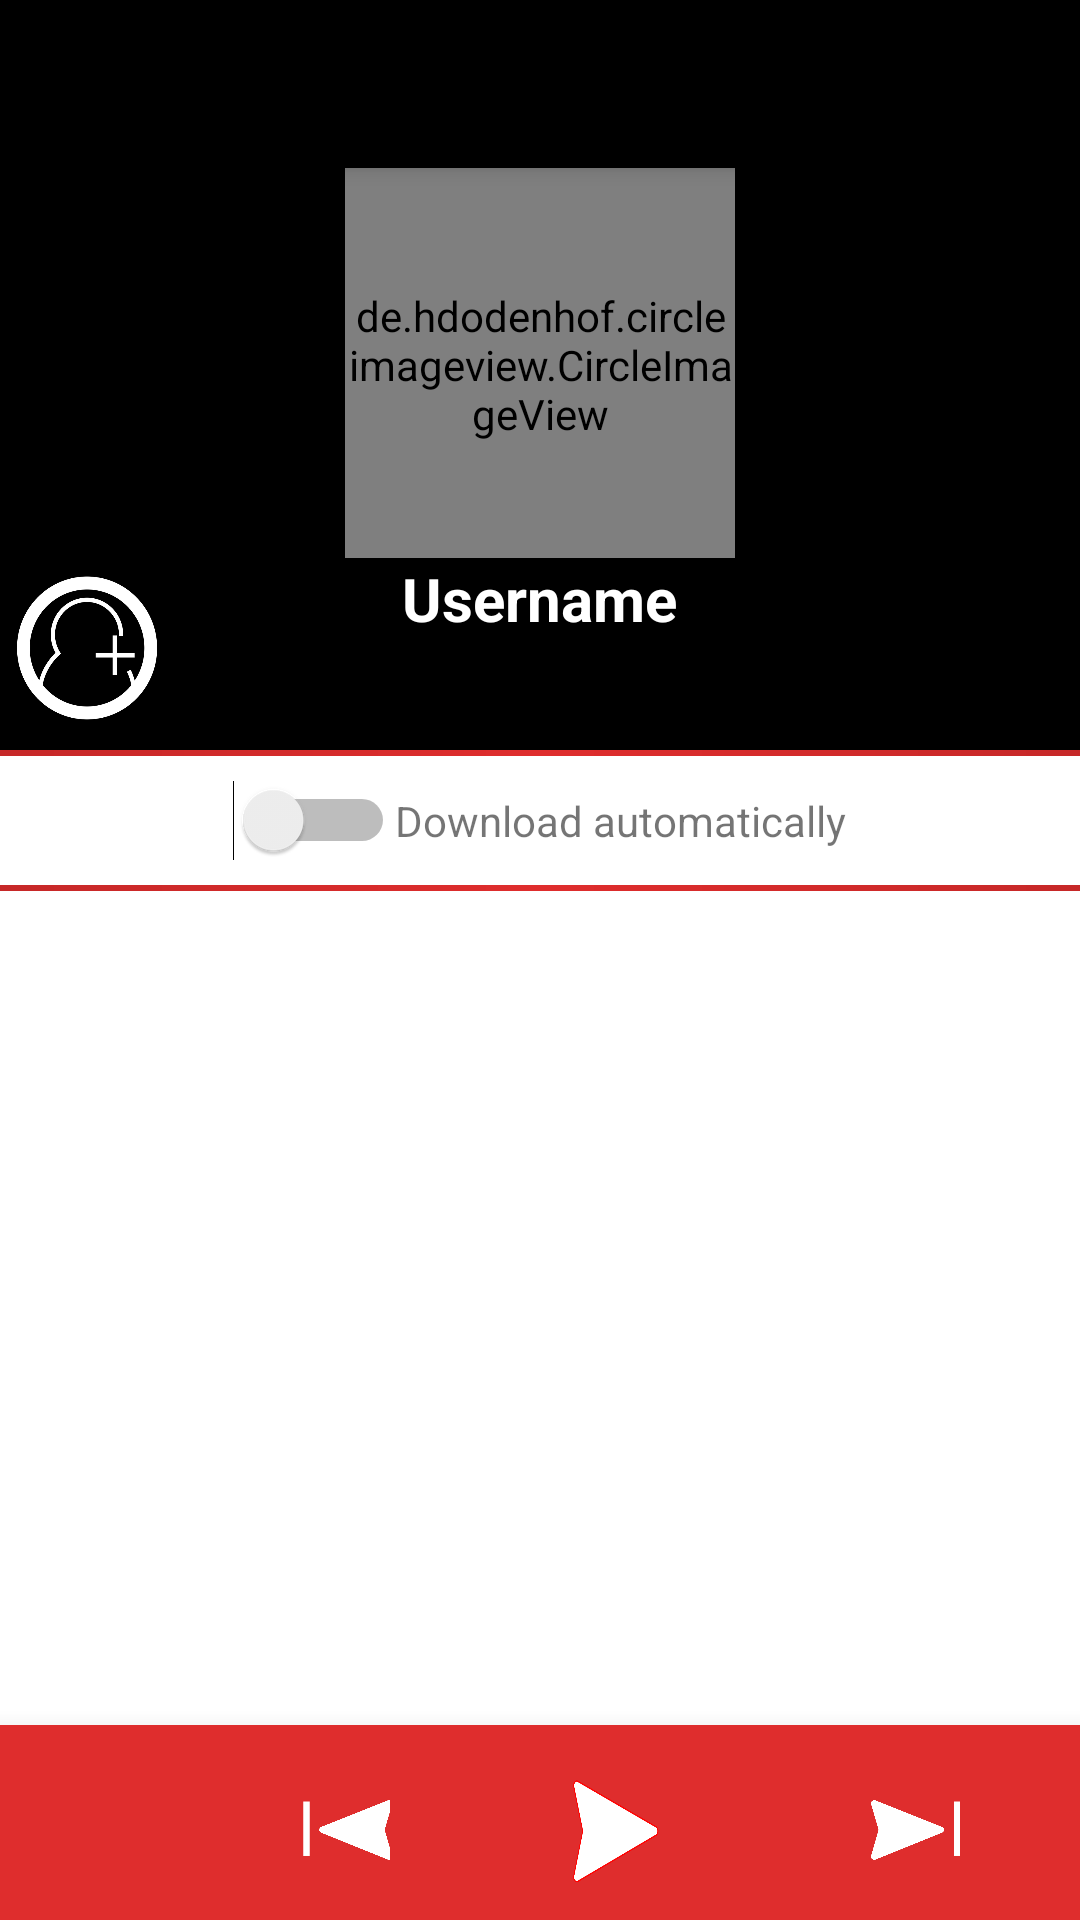

This screen was rendered from an Android layout file. Write that file and the resources it references.
<!-- AndroidManifest.xml: application theme AppTheme -->
<!-- res/layout/profile_view.xml -->
<?xml version="1.0" encoding="utf-8"?>
<android.support.design.widget.CoordinatorLayout xmlns:android="http://schemas.android.com/apk/res/android"
    xmlns:tools="http://schemas.android.com/tools"
    xmlns:app="http://schemas.android.com/apk/res-auto"
    android:orientation="vertical" android:layout_width="match_parent"
    android:layout_height="match_parent"
    android:background="@android:color/white"
    tools:context=".ProfileActivity">

    <android.support.design.widget.AppBarLayout
        android:layout_width="match_parent"
        android:layout_height="wrap_content"
        android:theme="@style/ProfileTheme">

        <android.support.v7.widget.Toolbar
            android:id="@+id/toolbar"
            android:layout_width="match_parent"
            android:layout_height="?attr/actionBarSize"
            android:background="?attr/colorPrimary"
            app:popupTheme="@style/ProfileTheme.PopupOverlay"></android.support.v7.widget.Toolbar>

    </android.support.design.widget.AppBarLayout>
    <RelativeLayout
        android:layout_width="match_parent"
        android:layout_height="match_parent">

        <RelativeLayout
            android:layout_width="match_parent"
            android:layout_height="250dp"
            android:background="#000000"
            android:orientation="vertical"
            android:paddingTop="?attr/actionBarSize"
            android:paddingLeft="5dp"
            android:paddingRight="5dp"
            android:paddingBottom="10dp"
            android:id="@+id/profile_info">


            <LinearLayout
                android:layout_width="match_parent"
                android:layout_height="wrap_content"
                android:layout_alignParentTop="true"
                android:gravity="center"
                android:id="@+id/profile_pic_container">
                <de.hdodenhof.circleimageview.CircleImageView
                    android:layout_width="130dp"
                    android:layout_height="130dp"
                    android:background="@drawable/image_border"
                    android:src="@drawable/default_profile"
                    android:id="@+id/profilePicture" />
            </LinearLayout>

                <Button
                    android:id="@+id/subscribe_button"
                    android:layout_width="48dp"
                    android:layout_height="48dp"
                    android:background="@drawable/ic_subscribe_dark"
                    android:layout_alignParentLeft="true"
                    android:layout_alignParentBottom="true"
                    />

                <TextView
                    android:layout_height="wrap_content"
                    android:layout_width="wrap_content"
                    android:text="Username"
                    android:textStyle="bold"
                    android:textColor="#FFFFFF"
                    android:textSize="@dimen/abc_text_size_title_material"
                    android:id="@+id/profile_username"
                    android:gravity="center"
                    android:layout_below="@+id/profile_pic_container"
                    android:layout_centerHorizontal="true" />

                <Button
                    android:id="@+id/info_button"
                    android:layout_width="50dp"
                    android:layout_height="50dp"
                    android:background="@drawable/ic_info_dark"
                    android:layout_alignParentRight="true"
                    android:layout_alignParentBottom="true"
                    />

        </RelativeLayout>
        <LinearLayout
            android:id="@+id/auto_dl_bar"
            android:background="@drawable/border_bottom_top"
            android:layout_below="@id/profile_info"
            android:orientation="horizontal"
            android:padding="10dp"
            android:gravity="center"
            android:layout_width="match_parent"
            android:layout_height="wrap_content">

            <Switch
                android:id="@+id/download_switch"
                android:layout_width="wrap_content"
                android:layout_height="wrap_content"
                android:layout_alignRight="@id/subscribe_button"
                android:layout_below="@id/profilePicture"
                android:layout_alignParentRight="true"/>

            <TextView
                android:layout_width="wrap_content"
                android:layout_height="wrap_content"
                android:layout_below="@id/profilePicture"
                android:layout_toLeftOf="@id/download_switch"
                android:text="Download automatically"/>

        </LinearLayout>
        <ScrollView
            android:layout_below="@id/auto_dl_bar"
            android:layout_width="match_parent"
            android:layout_height="fill_parent">

            <LinearLayout
                android:layout_width="fill_parent"
                android:layout_height="fill_parent"
                android:orientation="vertical"
                android:id="@+id/podcast_area">


            </LinearLayout>

        </ScrollView>

        <GridLayout
            android:elevation="12dp"
            android:layout_width="match_parent"
            android:layout_height="@dimen/podcast_bar_height"
            android:rowCount="1"
            android:columnCount="4"
            android:layout_alignParentBottom="true"
            android:orientation="horizontal"
            android:background="@color/Caster_Colour_Red"
            android:id="@+id/podcast_bar">

            <Button
                android:layout_width="70dp"
                android:layout_height="70dp"
                android:layout_column="0"
                android:id="@+id/podcast_bar_img"
                android:layout_gravity="center_vertical"
                android:onClick="openPlayer"
                android:background="@drawable/dummy_podcast_img"/>

            <Button
                android:layout_width="30dp"
                android:layout_height="20dp"
                android:layout_marginLeft="30dp"
                android:layout_marginRight="30dp"
                android:layout_column="1"
                android:layout_gravity="center"
                android:background="@drawable/skip_button_white_left"/>

            <Button
                android:layout_width="30dp"
                android:layout_height="35dp"
                android:layout_marginLeft="30dp"
                android:layout_marginRight="30dp"
                android:layout_column="2"
                android:layout_gravity="center"
                android:background="@drawable/play_button"/>

            <Button
                android:layout_width="30dp"
                android:layout_height="20dp"
                android:layout_marginLeft="30dp"
                android:layout_marginRight="30dp"
                android:layout_column="3"
                android:layout_gravity="center"
                android:background="@drawable/skip_button_white"/>

        </GridLayout>

    </RelativeLayout>

</android.support.design.widget.CoordinatorLayout>
<!-- resources referenced by this layout -->
<resources>
  <color name="Caster_Colour_Red">#df2d2d</color>
  <dimen name="podcast_bar_height">65dp</dimen>
  <!-- drawable border_bottom_top (drawable) -->
  <?xml version="1.0" encoding="utf-8"?>
  <layer-list xmlns:android="http://schemas.android.com/apk/res/android">
      <item>
          <shape android:shape="rectangle">
              <gradient
                  android:angle="0"
                  android:startColor="@color/Caster_Colour_Red_Dark"
                  android:type="linear"
                  android:centerColor="@color/Caster_Colour_Red"
                  android:endColor="@color/Caster_Colour_Red_Dark"/>
          </shape>
      </item>
      <item android:bottom="2dp"
          android:top="2dp">
          <shape android:shape="rectangle">
              <solid android:color="#FFFFFF" />
          </shape>
      </item>
  </layer-list>
  <!-- drawable ic_subscribe_dark: png bitmap (drawable, 49028 bytes) -->
  <!-- drawable image_border (drawable) -->
  <?xml version="1.0" encoding="utf-8"?>
  <layer-list xmlns:android="http://schemas.android.com/apk/res/android">
      <item
          android:bottom="1dp"
          android:left="2dp"
          android:right="2dp"
          android:top="2dp">
          <shape android:shape="rectangle">
              <stroke android:width="1dp"  android:color="@android:color/black"/>
              <solid android:color="#00FFFFFF"/>
              <padding android:left="3dp" android:right="3dp"
                  android:top="3dp" android:bottom="2dp"/>
          </shape>
      </item>
  </layer-list>
  <!-- drawable play_button: png bitmap (drawable, 10636 bytes) -->
  <!-- drawable skip_button_white: png bitmap (drawable, 14301 bytes) -->
  <!-- drawable skip_button_white_left: png bitmap (drawable, 21256 bytes) -->
  <style name="ProfileTheme" parent="Theme.AppCompat.NoActionBar">
          <item name="colorPrimary">#000000</item>
          <item name="colorPrimaryDark">#000</item>
          <item name="android:colorPrimary">#000000</item>
          <item name="android:colorPrimaryDark">#000000</item>
          <item name="android:actionMenuTextColor">#000</item>
          <item name="android:textColor">#000</item>
      </style>
  <style name="ProfileTheme.PopupOverlay" parent="ThemeOverlay.AppCompat.Dark" />
  <style name="AppTheme" parent="Theme.AppCompat.Light.NoActionBar">
          <item name="android:actionBarStyle" tools:ignore="NewApi">@style/ActionbarTheme</item>
          <item name="colorPrimary">@color/Caster_Colour_Red</item>
          <item name="colorPrimaryDark">@color/Caster_Colour_Red_Dark</item>
          <item name="android:colorPrimary">@color/Caster_Colour_Red</item>
          <item name="android:colorPrimaryDark">@color/Caster_Colour_Red_Dark</item>
          <item name="android:colorBackground">@color/app_background_colour</item>
      </style>
  <color name="Caster_Colour_Red_Dark">#C62828</color>
  <style name="ActionbarTheme" parent="android:Theme.Material.Light.DarkActionBar">
          <item name="android:background" tools:ignore="NewApi">@color/Caster_Colour_Red</item>
          <item name="background">@color/Caster_Colour_Red</item>
          <item name="android:colorPrimary">@color/Caster_Colour_Red</item>
          <item name="android:colorPrimaryDark">@color/Caster_Colour_Red_Dark</item>
          <item name="android:textColor">@android:color/white</item>
      </style>
  <color name="app_background_colour">#ffffff</color>
</resources>
